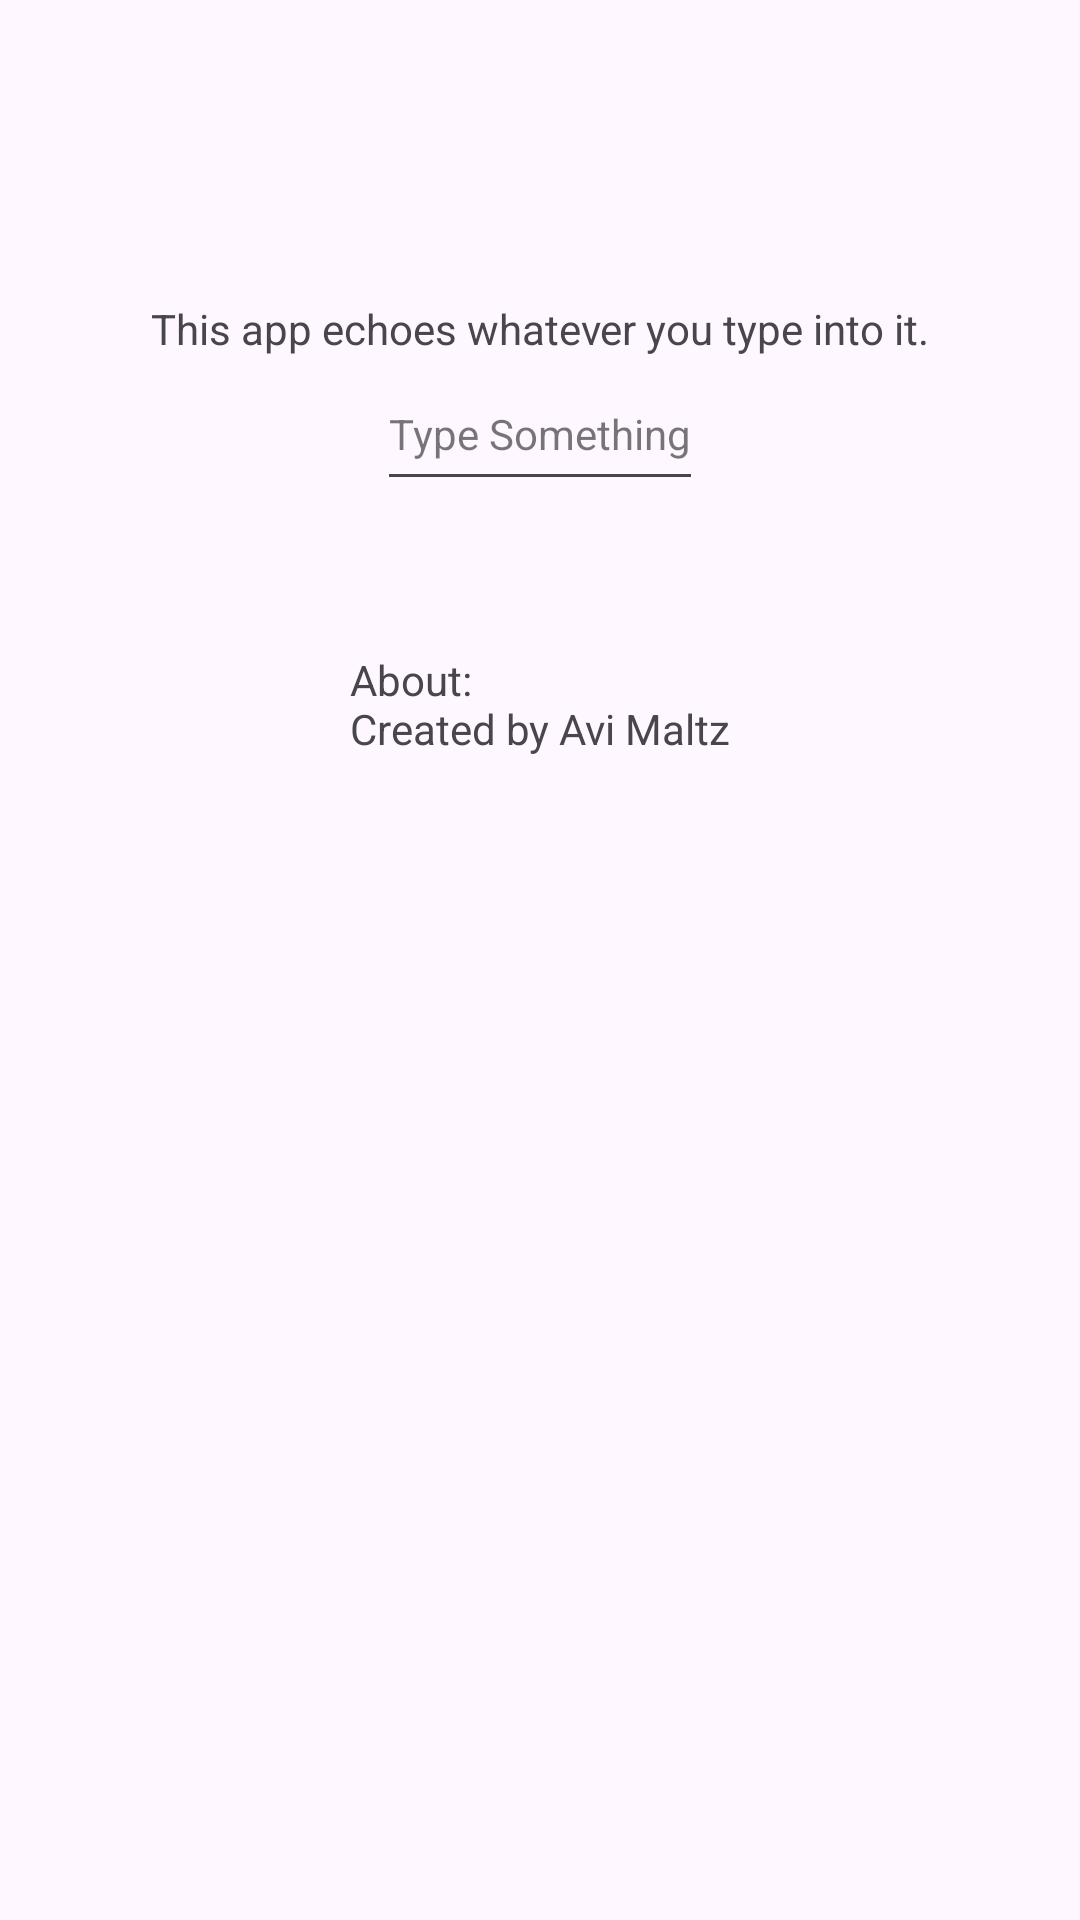

Layout XML and referenced resources for this Android screen:
<!-- AndroidManifest.xml: application theme Theme.HW1EchoApp -->
<!-- res/layout/content_main.xml -->
<?xml version="1.0" encoding="utf-8"?>
<androidx.constraintlayout.widget.ConstraintLayout xmlns:android="http://schemas.android.com/apk/res/android"
    xmlns:app="http://schemas.android.com/apk/res-auto"
    android:layout_width="match_parent"
    android:layout_height="match_parent"
    app:layout_behavior="@string/appbar_scrolling_view_behavior">

    <TextView
        android:layout_width="wrap_content"
        android:layout_height="wrap_content"
        android:text="@string/instructions"
        android:layout_marginTop="100dp"
        app:layout_constraintTop_toTopOf="parent"
        app:layout_constraintEnd_toEndOf="parent"
        app:layout_constraintStart_toStartOf="parent"
        android:id="@+id/text1"/>
    <EditText
        android:id="@+id/edit_text"
        android:layout_width="wrap_content"
        android:layout_height="48dp"
        android:importantForAutofill="no"
        app:layout_constraintTop_toBottomOf="@+id/text1"
        app:layout_constraintLeft_toLeftOf="@id/text1"
        app:layout_constraintRight_toRightOf="@id/text1"
        android:inputType="text"
        android:hint="@string/hintText"
        style="@style/Widget.MaterialComponents.TextInputLayout.OutlinedBox.Dense" />
    
    <TextView
        android:id="@+id/text2"
        android:layout_width="wrap_content"
        android:layout_height="wrap_content"
        android:text="@string/about_text"
        app:layout_constraintTop_toBottomOf="@+id/edit_text"
        app:layout_constraintLeft_toLeftOf="@id/text1"
        app:layout_constraintRight_toRightOf="@id/text1"
        android:layout_marginTop="50dp"/>
    
</androidx.constraintlayout.widget.ConstraintLayout>
<!-- resources referenced by this layout -->
<resources>
  <string name="about_text">About: \nCreated by Avi Maltz</string>
  <string name="hintText">Type Something</string>
  <string name="instructions">This app echoes whatever you type into it.</string>
  <style name="Theme.HW1EchoApp" parent="Base.Theme.HW1EchoApp" />
  <style name="Base.Theme.HW1EchoApp" parent="Theme.Material3.DayNight.NoActionBar">
          
          
      </style>
</resources>
